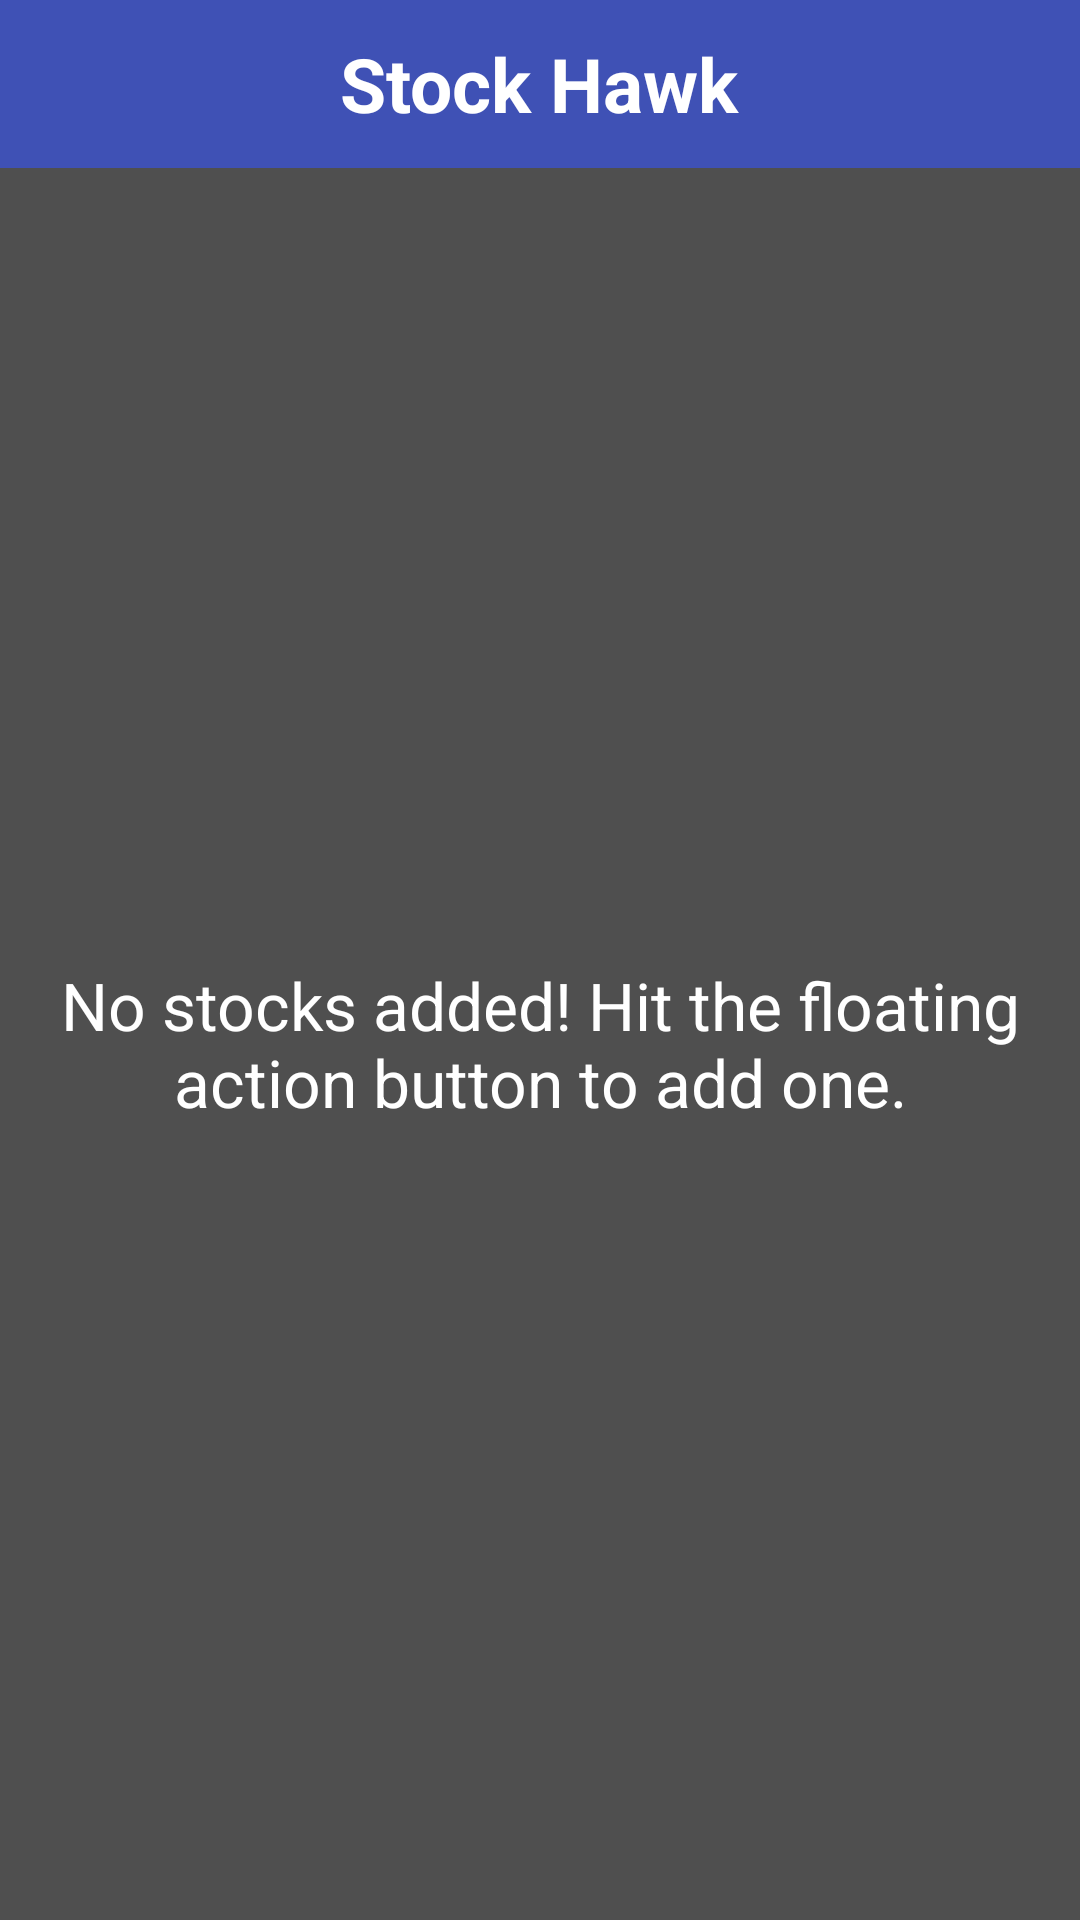

Layout XML and referenced resources for this Android screen:
<!-- AndroidManifest.xml: application theme AppTheme -->
<!-- res/layout/widget_detail.xml -->
<?xml version="1.0" encoding="utf-8"?>
<LinearLayout xmlns:android="http://schemas.android.com/apk/res/android"
    xmlns:tools="http://schemas.android.com/tools"
    android:layout_width="match_parent"
    android:layout_height="match_parent"
    android:orientation="vertical"
    android:padding="@dimen/widget_margin">

    <FrameLayout
        android:id="@+id/widget"
        android:layout_width="match_parent"
        android:layout_height="@dimen/abc_action_bar_default_height_material"
        android:background="@color/colorPrimary">
        <TextView
            android:layout_width="wrap_content"
            android:layout_height="wrap_content"
            android:contentDescription="@string/app_name"
            android:layout_gravity="center"
            android:textSize="25dp"
            android:textStyle="bold"
            android:textColor="@color/white"
            android:text="@string/app_name"
        />
    </FrameLayout>

    <FrameLayout
        android:layout_width="match_parent"
        android:layout_height="0dp"
        android:layout_weight="1"
        android:background="@drawable/abc_list_pressed_holo_light">
        <ListView
            android:id="@+id/widget_list"
            android:layout_width="match_parent"
            android:layout_height="match_parent"
            android:divider="@null"
            android:dividerHeight="0dp"
            tools:listitem="@layout/widget_detail_list_item"/>
        <TextView
            android:id="@+id/widget_empty"
            android:layout_width="match_parent"
            android:layout_height="match_parent"
            android:gravity="center"
            android:textAppearance="?android:textAppearanceLarge"
            android:text="@string/error_no_stocks"/>
    </FrameLayout>

</LinearLayout>
<!-- res/layout/widget_detail_list_item.xml (included above) -->
<?xml version="1.0" encoding="utf-8"?>
<FrameLayout xmlns:android="http://schemas.android.com/apk/res/android"
    xmlns:tools="http://schemas.android.com/tools"
    android:id="@+id/widget_list_item"
    android:layout_width="match_parent"
    android:layout_height="wrap_content"
    android:background="@drawable/touch_selector"
>

    <LinearLayout
        android:layout_width="match_parent"
        android:layout_height="wrap_content"
        android:gravity="center_vertical"
        android:minHeight="?android:attr/listPreferredItemHeight"
        android:paddingLeft="@dimen/abc_list_item_padding_horizontal_material"
        android:paddingRight="@dimen/abc_list_item_padding_horizontal_material"
        android:orientation="horizontal">

        <TextView
            android:id="@+id/symbol"
            style="@style/StockSymbolTextStyle"
            android:layout_width="wrap_content"
            android:layout_height="wrap_content"
            android:gravity="left|center_vertical"
            tools:text="GOOG" />

        <LinearLayout
            android:layout_width="0dp"
            android:layout_height="wrap_content"
            android:layout_weight="1"
            android:gravity="right|end">

            <TextView
                android:id="@+id/price"
                style="@style/BidPriceTextStyle"
                android:layout_width="wrap_content"
                android:layout_height="wrap_content"
                android:layout_marginRight="10sp"
                android:layout_marginEnd="10sp"
                tools:text="1000.00" />

            <TextView
                android:id="@+id/change"
                style="@style/PercentChangeTextStyle"
                android:layout_width="wrap_content"
                android:layout_height="wrap_content"
                android:background="@drawable/percent_change_pill_green"
                android:paddingLeft="3dp"
                android:paddingRight="3dp"
                android:paddingStart="3dp"
                android:paddingEnd="3dp"
                tools:text="100%" />
        </LinearLayout>

    </LinearLayout>
</FrameLayout>
<!-- resources referenced by this layout -->
<resources>
  <color name="colorPrimary">#3F51B5</color>
  <color name="white">#FFFFFF</color>
  <!-- drawable touch_selector (drawable-mdpi) -->
  <?xml version="1.0" encoding="utf-8"?>
  <selector xmlns:android="http://schemas.android.com/apk/res/android">
      <item android:state_activated="true" android:state_focused="false"
          android:drawable="@drawable/abc_list_selector_holo_light"/>
  
      <item android:state_window_focused="false" android:drawable="@drawable/abc_list_selector_holo_light" />
  
      
      <item android:state_focused="true"  android:state_enabled="false" android:state_pressed="true" android:drawable="@color/material_blue_700" />
      <item android:state_focused="true"  android:state_enabled="false"                              android:drawable="@color/material_blue_700" />
      <item android:state_focused="true"                                android:state_pressed="true" android:drawable="@color/material_blue_700" />
      <item android:state_focused="false"                               android:state_pressed="true" android:drawable="@color/material_blue_700" />
      <item android:state_focused="true"                                                             android:drawable="@color/material_blue_700" />
  
      
      <item android:drawable="@drawable/abc_list_selector_holo_light" />
  </selector>
  <string name="app_name">Stock Hawk</string>
  <string name="error_no_stocks">No stocks added! Hit the floating action button to add one.
      </string>
  <style name="BidPriceTextStyle">
          <item name="android:textSize">20sp</item>
      </style>
  <style name="PercentChangeTextStyle">
          <item name="android:textSize">20sp</item>
          <item name="android:textColor">#FFF</item>
          <item name="android:textStyle">bold</item>
      </style>
  <style name="StockSymbolTextStyle">
          <item name="android:textSize">25sp</item>
          <item name="android:textAllCaps">true</item>
      </style>
  <style name="AppTheme" parent="Theme.AppCompat">
          <item name="colorPrimary">@color/colorPrimary</item>
          <item name="colorPrimaryDark">@color/colorPrimaryDark</item>
          <item name="colorAccent">@color/colorAccent</item>
      </style>
  <color name="material_blue_700">#1976D2</color>
  <color name="colorPrimaryDark">#303F9F</color>
  <color name="colorAccent">#FF4081</color>
</resources>
